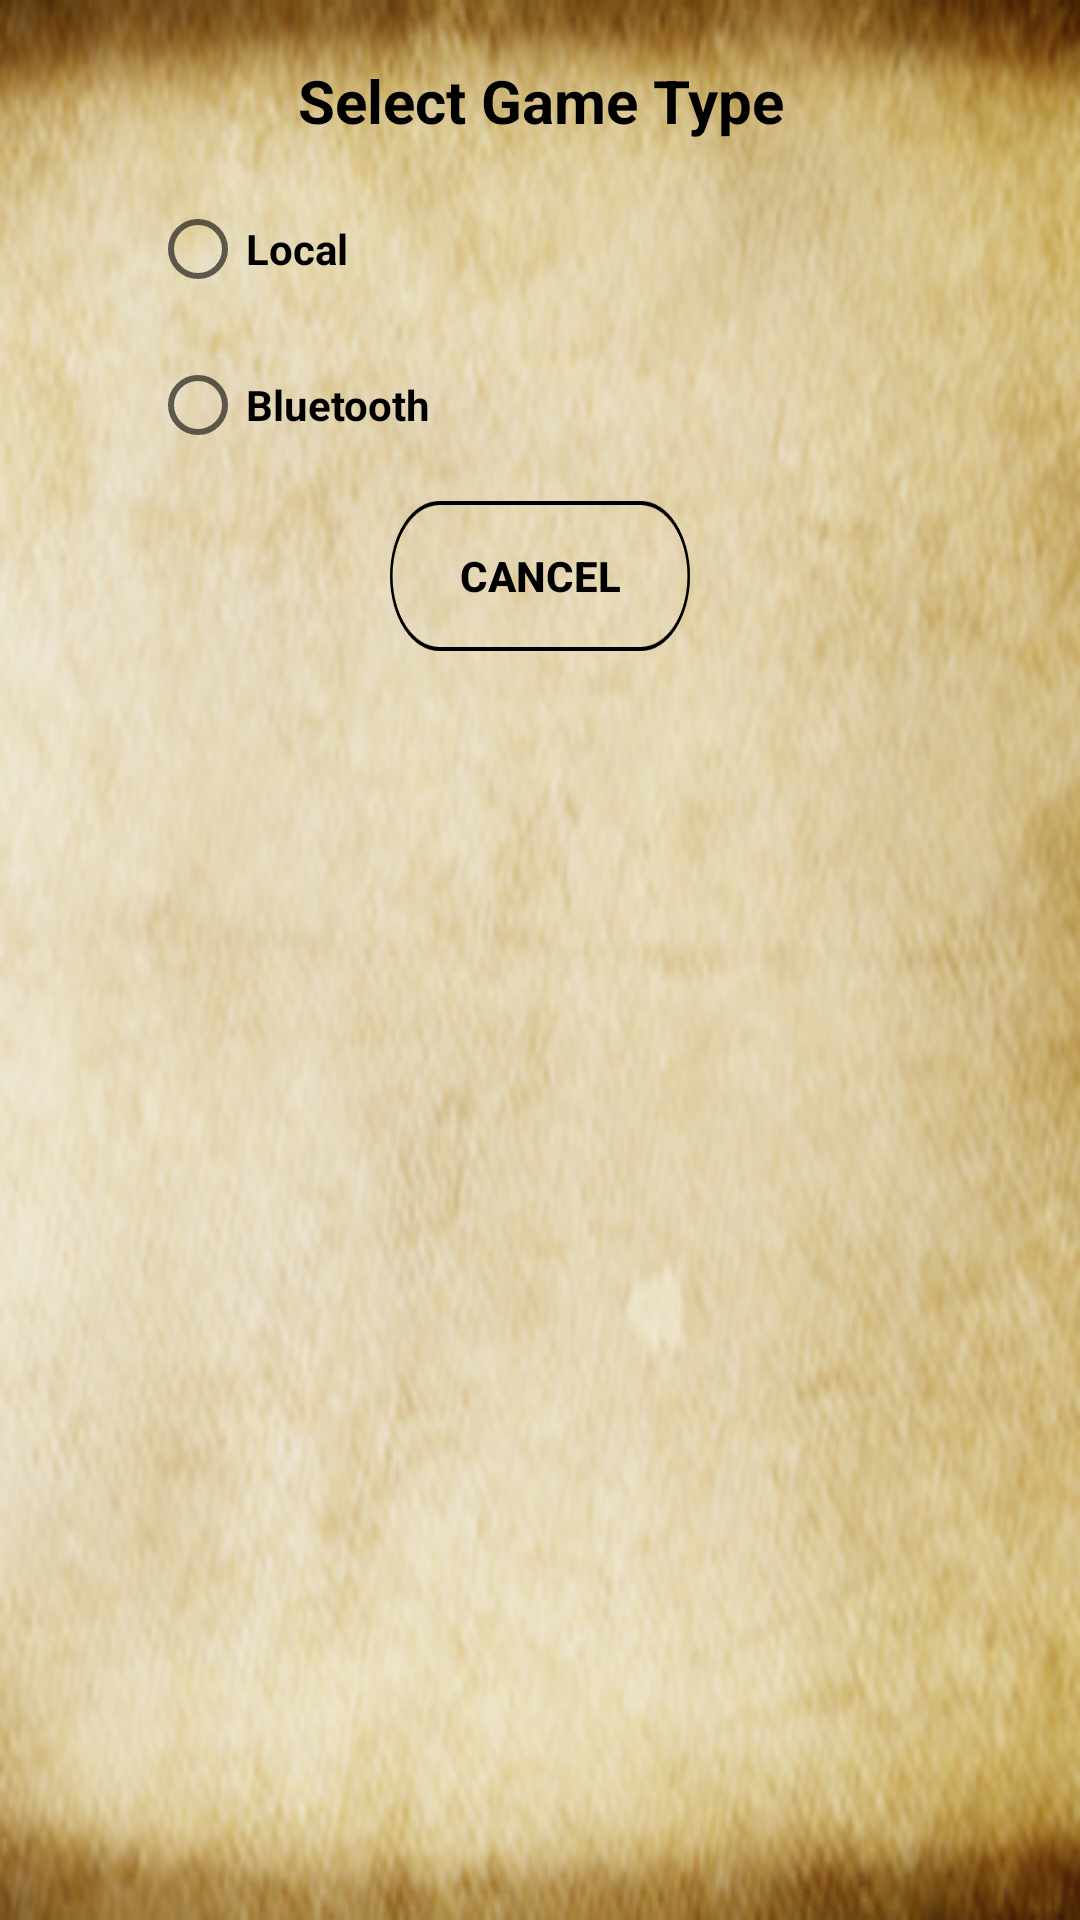

Write the Android layout XML for this screen, with the resource values it uses.
<!-- AndroidManifest.xml: application theme AppTheme -->
<!-- res/layout/twop.xml -->
<?xml version="1.0" encoding="utf-8"?>
<LinearLayout xmlns:android="http://schemas.android.com/apk/res/android"
    android:layout_width="300dp"
    android:layout_height="100dp"
    android:orientation="vertical"
    android:background="@drawable/db">
    <LinearLayout
        android:layout_width="match_parent"
        android:layout_height="wrap_content"
        android:orientation="vertical">

        <TextView
            android:layout_width="match_parent"
            android:layout_height="wrap_content"
            android:layout_marginBottom="16dp"
            android:layout_marginLeft="4dp"
            android:layout_marginRight="4dp"
            android:layout_marginTop="20dp"
            android:gravity="center_horizontal"
            android:text="Select Game Type"
            android:textSize="20dp"
            android:textStyle="bold"
            android:id="@+id/gametype"
            android:textColor="#000000" />


        <RadioGroup
            android:layout_width="match_parent"
            android:layout_height="wrap_content"
            android:id="@+id/game_options_radio_group">
            <RadioButton
                android:id="@+id/local_game"
                android:layout_width="match_parent"
                android:layout_height="wrap_content"
                android:layout_marginBottom="16dp"
                android:layout_marginLeft="50dp"
                android:layout_marginRight="4dp"
                android:layout_marginTop="4dp"
                android:text="Local"
                android:checked="false"
                android:textStyle="bold"
                android:textColor="#000000" />

            <RadioButton
                android:id="@+id/bluetooth_game"
                android:layout_width="match_parent"
                android:layout_height="wrap_content"
                android:layout_marginBottom="16dp"
                android:layout_marginLeft="50dp"
                android:layout_marginRight="4dp"
                android:layout_marginTop="4dp"
                android:text="Bluetooth"
                android:textStyle="bold"
                android:textColor="#000000" />

            <LinearLayout
                android:orientation="horizontal"
                android:layout_width="match_parent"
                android:layout_height="wrap_content"
                android:gravity="center_vertical|center_horizontal">

                <Button
                    android:layout_width="100dp"
                    android:layout_height="50dp"
                    android:text="CANCEL"
                    android:id="@+id/btn_cancel"
                    android:background="@drawable/btnborder"
                    android:textStyle="bold"
                    android:textColor="#000000" />
            </LinearLayout>
        </RadioGroup>

    </LinearLayout>


</LinearLayout>
<!-- resources referenced by this layout -->
<resources>
  <!-- drawable btnborder: png bitmap (drawable, 3952 bytes) -->
  <!-- drawable db: png bitmap (drawable, 187992 bytes) -->
  <style name="AppTheme" parent="Theme.AppCompat.Light.NoActionBar">
          
          <item name="colorPrimary">@color/colorPrimary</item>
          <item name="colorPrimaryDark">@color/colorPrimaryDark</item>
          <item name="colorAccent">@color/colorAccent</item>
          <item name="android:windowActionBar">false</item>
          <item name="android:windowNoTitle">true</item>
          <item name="android:windowDisablePreview">true</item>
      </style>
  <!-- not gathered from this repository: default colours our renderer supplied (Android Studio template values) -->
  <color name="colorPrimary">#FF6200EE</color>
  <color name="colorPrimaryDark">#FF3700B3</color>
  <color name="colorAccent">#FF03DAC5</color>
</resources>
